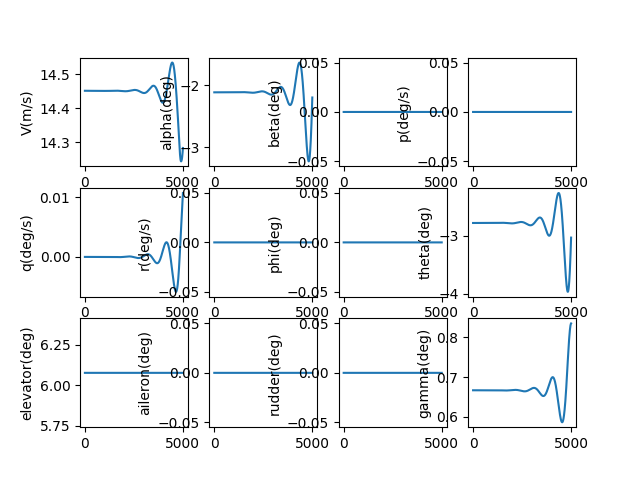

Source data for this figure (header and first rows):
, V(m/s), alpha(deg), beta(deg), p(deg/s), q(deg/s), r(deg/s), phi(deg), theta(deg), elevator(deg), aileron(deg), rudder(deg), gamma(deg), pb, qc, rb, CD_act, CL_act, Cm_act, CY_act, Cr_act, Cn_act
1.0, 14.45, -2.114, 0.0, 0.0, -2.1602992038644206e-09, 0.0, 0.0, -2.781, 6.077, 0.0, 0.0, 0.6671, 0.0, -5.149884066246942e-09, 0.0, 0.02895, 0.001069, -0.07524, 0.0, 0.0, 0.0
2.0, 14.45, -2.114, 0.0, 0.0, -4.151890745319201e-09, 0.0, 0.0, -2.781, 6.077, 0.0, 0.0, 0.6671, 0.0, -9.897591108845738e-09, 0.0, 0.02895, 0.001069, -0.07524, 0.0, 0.0, 0.0
3.0, 14.45, -2.114, 0.0, 0.0, -5.9760250578230405e-09, 0.0, 0.0, -2.781, 6.077, 0.0, 0.0, 0.6671, 0.0, -1.4246101872993752e-08, 0.0, 0.02895, 0.001069, -0.07524, 0.0, 0.0, 0.0
4.0, 14.45, -2.114, 0.0, 0.0, -7.633946157750576e-09, 0.0, 0.0, -2.781, 6.077, 0.0, 0.0, 0.6671, 0.0, -1.8198381809143576e-08, 0.0, 0.02895, 0.001069, -0.07524, 0.0, 0.0, 0.0
5.0, 14.45, -2.114, 0.0, 0.0, -9.126891735570573e-09, 0.0, 0.0, -2.781, 6.077, 0.0, 0.0, 0.6671, 0.0, -2.1757381290317535e-08, 0.0, 0.02895, 0.001069, -0.07524, 0.0, 0.0, 0.0
6.0, 14.45, -2.114, 0.0, 0.0, -1.0456093247564508e-08, 0.0, 0.0, -2.781, 6.077, 0.0, 0.0, 0.6671, 0.0, -2.492603583071116e-08, 0.0, 0.02895, 0.001069, -0.07524, 0.0, 0.0, 0.0
7.0, 14.45, -2.114, 0.0, 0.0, -1.1622776004193052e-08, 0.0, 0.0, -2.781, 6.077, 0.0, 0.0, 0.6671, 0.0, -2.7707266296306458e-08, 0.0, 0.02895, 0.001069, -0.07524, 0.0, 0.0, 0.0
8.0, 14.45, -2.114, 0.0, 0.0, -1.2628159259645251e-08, 0.0, 0.0, -2.781, 6.077, 0.0, 0.0, 0.6671, 0.0, -3.0103979118305276e-08, 0.0, 0.02895, 0.001069, -0.07524, 0.0, 0.0, 0.0
9.0, 14.45, -2.114, 0.0, 0.0, -1.347345629837264e-08, 0.0, 0.0, -2.781, 6.077, 0.0, 0.0, 0.6671, 0.0, -3.2119066499375877e-08, 0.0, 0.02895, 0.001069, -0.07524, 0.0, 0.0, 0.0
10.0, 14.45, -2.114, 0.0, 0.0, -1.4159874523152764e-08, 0.0, 0.0, -2.781, 6.077, 0.0, 0.0, 0.6671, 0.0, -3.375540662354614e-08, 0.0, 0.02895, 0.001069, -0.07524, 0.0, 0.0, 0.0
11.0, 14.45, -2.114, 0.0, 0.0, -1.4688615539441783e-08, 0.0, 0.0, -2.781, 6.077, 0.0, 0.0, 0.6671, 0.0, -3.501586385725107e-08, 0.0, 0.02895, 0.001069, -0.07524, 0.0, 0.0, 0.0
12.0, 14.45, -2.114, 0.0, 0.0, -1.5060875242820912e-08, 0.0, 0.0, -2.781, 6.077, 0.0, 0.0, 0.6671, 0.0, -3.5903288957756306e-08, 0.0, 0.02895, 0.001069, -0.07524, 0.0, 0.0, 0.0
13.0, 14.45, -2.114, 0.0, 0.0, -1.5277843899554462e-08, 0.0, 0.0, -2.781, 6.077, 0.0, 0.0, 0.6671, 0.0, -3.642051926516123e-08, 0.0, 0.02895, 0.001069, -0.07524, 0.0, 0.0, 0.0
14.0, 14.45, -2.114, 0.0, 0.0, -1.534070623317381e-08, 0.0, 0.0, -2.781, 6.077, 0.0, 0.0, 0.6671, 0.0, -3.6570378908767816e-08, 0.0, 0.02895, 0.001069, -0.07524, 0.0, 0.0, 0.0
15.0, 14.45, -2.114, 0.0, 0.0, -1.525064150481297e-08, 0.0, 0.0, -2.781, 6.077, 0.0, 0.0, 0.6671, 0.0, -3.635567899855465e-08, 0.0, 0.02895, 0.001069, -0.07524, 0.0, 0.0, 0.0
16.0, 14.45, -2.114, 0.0, 0.0, -1.500882359432792e-08, 0.0, 0.0, -2.781, 6.077, 0.0, 0.0, 0.6671, 0.0, -3.577921781852005e-08, 0.0, 0.02895, 0.001069, -0.07524, 0.0, 0.0, 0.0
17.0, 14.45, -2.114, 0.0, 0.0, -1.4616421082124731e-08, 0.0, 0.0, -2.781, 6.077, 0.0, 0.0, 0.6671, 0.0, -3.4843781021715434e-08, 0.0, 0.02895, 0.001069, -0.07524, 0.0, 0.0, 0.0
18.0, 14.45, -2.114, 0.0, 0.0, -1.4074597328110048e-08, 0.0, 0.0, -2.781, 6.077, 0.0, 0.0, 0.6671, 0.0, -3.355214181841934e-08, 0.0, 0.02895, 0.001069, -0.07524, 0.0, 0.0, 0.0
19.0, 14.45, -2.114, 0.0, 0.0, -1.3384510549923726e-08, 0.0, 0.0, -2.781, 6.077, 0.0, 0.0, 0.6671, 0.0, -3.190706116260085e-08, 0.0, 0.02895, 0.001069, -0.07524, 0.0, 0.0, 0.0
20.0, 14.45, -2.114, 0.0, 0.0, -1.2547313901792868e-08, 0.0, 0.0, -2.781, 6.077, 0.0, 0.0, 0.6671, 0.0, -2.99112879398649e-08, 0.0, 0.02895, 0.001069, -0.07524, 0.0, 0.0, 0.0
21.0, 14.45, -2.114, 0.0, 0.0, -1.1564155550521138e-08, 0.0, 0.0, -2.781, 6.077, 0.0, 0.0, 0.6671, 0.0, -2.7567559148569017e-08, 0.0, 0.02895, 0.001069, -0.07524, 0.0, 0.0, 0.0
22.0, 14.45, -2.114, 0.0, 0.0, -1.0436178752834132e-08, 0.0, 0.0, -2.781, 6.077, 0.0, 0.0, 0.6671, 0.0, -2.4878600084173322e-08, 0.0, 0.02895, 0.001069, -0.07524, 0.0, 0.0, 0.0
23.0, 14.45, -2.114, 0.0, 0.0, -9.164521929508462e-09, 0.0, 0.0, -2.781, 6.077, 0.0, 0.0, 0.6671, 0.0, -2.1847124515923814e-08, 0.0, 0.02895, 0.001069, -0.07524, 0.0, 0.0, 0.0
24.0, 14.45, -2.114, 0.0, 0.0, -7.750318741222709e-09, 0.0, 0.0, -2.781, 6.077, 0.0, 0.0, 0.6671, 0.0, -1.8475834867640977e-08, 0.0, 0.02895, 0.001069, -0.07524, 0.0, 0.0, 0.0
25.0, 14.45, -2.114, 0.0, 0.0, -6.194698160566201e-09, 0.0, 0.0, -2.781, 6.077, 0.0, 0.0, 0.6671, 0.0, -1.4767422389349606e-08, 0.0, 0.02895, 0.001069, -0.07524, 0.0, 0.0, 0.0
26.0, 14.45, -2.114, 0.0, 0.0, -4.498784546965242e-09, 0.0, 0.0, -2.781, 6.077, 0.0, 0.0, 0.6671, 0.0, -1.0724567335864025e-08, 0.0, 0.02895, 0.001069, -0.07524, 0.0, 0.0, 0.0
27.0, 14.45, -2.114, 0.0, 0.0, -2.6636977163665943e-09, 0.0, 0.0, -2.781, 6.077, 0.0, 0.0, 0.6671, 0.0, -6.34993913287573e-09, 0.0, 0.02895, 0.001069, -0.07524, 0.0, 0.0, 0.0
28.0, 14.45, -2.114, 0.0, 0.0, -6.905530142337298e-10, 0.0, 0.0, -2.781, 6.077, 0.0, 0.0, 0.6671, 0.0, -1.6461965509388083e-09, 0.0, 0.02895, 0.001069, -0.07524, 0.0, 0.0, 0.0
29.0, 14.45, -2.114, 0.0, 0.0, 1.4195386147680833e-09, 0.0, 0.0, -2.781, 6.077, 0.0, 0.0, 0.6671, 0.0, 3.3840121284375885e-09, 0.0, 0.02895, 0.001069, -0.07524, 0.0, 0.0, 0.0
30.0, 14.45, -2.114, 0.0, 0.0, 3.6654705577930484e-09, 0.0, 0.0, -2.781, 6.077, 0.0, 0.0, 0.6671, 0.0, 8.738048948380134e-09, 0.0, 0.02895, 0.001069, -0.07524, 0.0, 0.0, 0.0
31.0, 14.45, -2.114, 0.0, 0.0, 6.0461404635169486e-09, 0.0, 0.0, -2.781, 6.077, 0.0, 0.0, 0.6671, 0.0, 1.4413286109097026e-08, 0.0, 0.02895, 0.001069, -0.07524, 0.0, 0.0, 0.0
32.0, 14.45, -2.114, 0.0, 0.0, 8.560450175119123e-09, 0.0, 0.0, -2.781, 6.077, 0.0, 0.0, 0.6671, 0.0, 2.040710580814202e-08, 0.0, 0.02895, 0.001069, -0.07524, 0.0, 0.0, 0.0
33.0, 14.45, -2.114, 0.0, 0.0, 1.1207305663754945e-08, 0.0, 0.0, -2.781, 6.077, 0.0, 0.0, 0.6671, 0.0, 2.6716900081847313e-08, 0.0, 0.02895, 0.001069, -0.07524, 0.0, 0.0, 0.0
34.0, 14.45, -2.114, 0.0, 0.0, 1.3985616960214966e-08, 0.0, 0.0, -2.781, 6.077, 0.0, 0.0, 0.6671, 0.0, 3.3340070642433186e-08, 0.0, 0.02895, 0.001069, -0.07524, 0.0, 0.0, 0.0
35.0, 14.45, -2.114, 0.0, 0.0, 1.6894298091412485e-08, 0.0, 0.0, -2.781, 6.077, 0.0, 0.0, 0.6671, 0.0, 4.027402872662763e-08, 0.0, 0.02895, 0.001069, -0.07524, 0.0, 0.0, 0.0
36.0, 14.45, -2.114, 0.0, 0.0, 1.993226701412669e-08, 0.0, 0.0, -2.781, 6.077, 0.0, 0.0, 0.6671, 0.0, 4.7516194937743045e-08, 0.0, 0.02895, 0.001069, -0.07524, 0.0, 0.0, 0.0
37.0, 14.45, -2.114, 0.0, 0.0, 2.3098445551273847e-08, 0.0, 0.0, -2.781, 6.077, 0.0, 0.0, 0.6671, 0.0, 5.506399909377925e-08, 0.0, 0.02895, 0.001069, -0.07524, 0.0, 0.0, 0.0
38.0, 14.45, -2.114, 0.0, 0.0, 2.639175932861502e-08, 0.0, 0.0, -2.781, 6.077, 0.0, 0.0, 0.6671, 0.0, 6.291488007656656e-08, 0.0, 0.02895, 0.001069, -0.07524, 0.0, 0.0, 0.0
39.0, 14.45, -2.114, 0.0, 0.0, 2.981113771250829e-08, 0.0, 0.0, -2.781, 6.077, 0.0, 0.0, 0.6671, 0.0, 7.106628568339843e-08, 0.0, 0.02895, 0.001069, -0.07524, 0.0, 0.0, 0.0
40.0, 14.45, -2.114, 0.0, 0.0, 3.3355513747490044e-08, 0.0, 0.0, -2.781, 6.077, 0.0, 0.0, 0.6671, 0.0, 7.951567247825638e-08, 0.0, 0.02895, 0.001069, -0.07524, 0.0, 0.0, 0.0
41.0, 14.45, -2.114, 0.0, 0.0, 3.7023824095783456e-08, 0.0, 0.0, -2.781, 6.077, 0.0, 0.0, 0.6671, 0.0, 8.826050564762845e-08, 0.0, 0.02895, 0.001069, -0.07524, 0.0, 0.0, 0.0
42.0, 14.45, -2.114, 0.0, 0.0, 4.0815008976658364e-08, 0.0, 0.0, -2.781, 6.077, 0.0, 0.0, 0.6671, 0.0, 9.729825885597326e-08, 0.0, 0.02895, 0.001069, -0.07524, 0.0, 0.0, 0.0
43.0, 14.45, -2.114, 0.0, 0.0, 4.4728012106163575e-08, 0.0, 0.0, -2.781, 6.077, 0.0, 0.0, 0.6671, 0.0, 1.0662641410207133e-07, 0.0, 0.02895, 0.001069, -0.07524, 0.0, 0.0, 0.0
44.0, 14.45, -2.114, 0.0, 0.0, 4.8761780640458446e-08, 0.0, 0.0, -2.781, 6.077, 0.0, 0.0, 0.6671, 0.0, 1.1624246158395654e-07, 0.0, 0.02895, 0.001069, -0.07524, 0.0, 0.0, 0.0
45.0, 14.45, -2.114, 0.0, 0.0, 5.291526511497152e-08, 0.0, 0.0, -2.781, 6.077, 0.0, 0.0, 0.6671, 0.0, 1.2614389955389896e-07, 0.0, 0.02895, 0.001069, -0.07524, 0.0, 0.0, 0.0
46.0, 14.45, -2.114, 0.0, 0.0, 5.7187419388848824e-08, 0.0, 0.0, -2.781, 6.077, 0.0, 0.0, 0.6671, 0.0, 1.3632823418599777e-07, 0.0, 0.02895, 0.001069, -0.07524, 0.0, 0.0, 0.0
47.0, 14.45, -2.114, 0.0, 0.0, 6.157720058765167e-08, 0.0, 0.0, -2.781, 6.077, 0.0, 0.0, 0.6671, 0.0, 1.4679297943960053e-07, 0.0, 0.02895, 0.001069, -0.07524, 0.0, 0.0, 0.0
48.0, 14.45, -2.114, 0.0, 0.0, 6.60835690479399e-08, 0.0, 0.0, -2.781, 6.077, 0.0, 0.0, 0.6671, 0.0, 1.5753565692721686e-07, 0.0, 0.02895, 0.001069, -0.07524, 0.0, 0.0, 0.0
49.0, 14.45, -2.114, 0.0, 0.0, 7.070548826085951e-08, 0.0, 0.0, -2.781, 6.077, 0.0, 0.0, 0.6671, 0.0, 1.6855379578005825e-07, 0.0, 0.02895, 0.001069, -0.07524, 0.0, 0.0, 0.0
50.0, 14.45, -2.114, 0.0, 0.0, 7.544192481852207e-08, 0.0, 0.0, -2.781, 6.077, 0.0, 0.0, 0.6671, 0.0, 1.7984493252023313e-07, 0.0, 0.02895, 0.001069, -0.07524, 0.0, 0.0, 0.0
51.0, 14.45, -2.114, 0.0, 0.0, 8.029184836019815e-08, 0.0, 0.0, -2.781, 6.077, 0.0, 0.0, 0.6671, 0.0, 1.9140661093249789e-07, 0.0, 0.02895, 0.001069, -0.07524, 0.0, 0.0, 0.0
52.0, 14.45, -2.114, 0.0, 0.0, 8.52542315187022e-08, 0.0, 0.0, -2.781, 6.077, 0.0, 0.0, 0.6671, 0.0, 2.0323638193646423e-07, 0.0, 0.02895, 0.001069, -0.07524, 0.0, 0.0, 0.0
53.0, 14.45, -2.114, 0.0, 0.0, 9.032804986830093e-08, 0.0, 0.0, -2.781, 6.077, 0.0, 0.0, 0.6671, 0.0, 2.1533180346243776e-07, 0.0, 0.02895, 0.001069, -0.07524, 0.0, 0.0, 0.0
54.0, 14.45, -2.114, 0.0, 0.0, 9.551228187283511e-08, 0.0, 0.0, -2.781, 6.077, 0.0, 0.0, 0.6671, 0.0, 2.2769044032776562e-07, 0.0, 0.02895, 0.001069, -0.07524, 0.0, 0.0, 0.0
55.0, 14.45, -2.114, 0.0, 0.0, 1.00805908834662e-07, 0.0, 0.0, -2.781, 6.077, 0.0, 0.0, 0.6671, 0.0, 2.403098641151393e-07, 0.0, 0.02895, 0.001069, -0.07524, 0.0, 0.0, 0.0
56.0, 14.45, -2.114, 0.0, 0.0, 1.0620791484403318e-07, 0.0, 0.0, -2.781, 6.077, 0.0, 0.0, 0.6671, 0.0, 2.5318765305193584e-07, 0.0, 0.02895, 0.001069, -0.07524, 0.0, 0.0, 0.0
57.0, 14.45, -2.114, 0.0, 0.0, 1.1171728672990166e-07, 0.0, 0.0, -2.781, 6.077, 0.0, 0.0, 0.6671, 0.0, 2.663213918929655e-07, 0.0, 0.02895, 0.001069, -0.07524, 0.0, 0.0, 0.0
58.0, 14.45, -2.114, 0.0, 0.0, 1.1733301401098123e-07, 0.0, 0.0, -2.781, 6.077, 0.0, 0.0, 0.6671, 0.0, 2.7970867180382077e-07, 0.0, 0.02895, 0.001069, -0.07524, 0.0, 0.0, 0.0
59.0, 14.45, -2.114, 0.0, 0.0, 1.2305408884591726e-07, 0.0, 0.0, -2.781, 6.077, 0.0, 0.0, 0.6671, 0.0, 2.9334709024210647e-07, 0.0, 0.02895, 0.001069, -0.07524, 0.0, 0.0, 0.0
60.0, 14.45, -2.114, 0.0, 0.0, 1.288795059875141e-07, 0.0, 0.0, -2.781, 6.077, 0.0, 0.0, 0.6671, 0.0, 3.0723425084834065e-07, 0.0, 0.02895, 0.001069, -0.07524, 0.0, 0.0, 0.0
... 4,940 more rows
